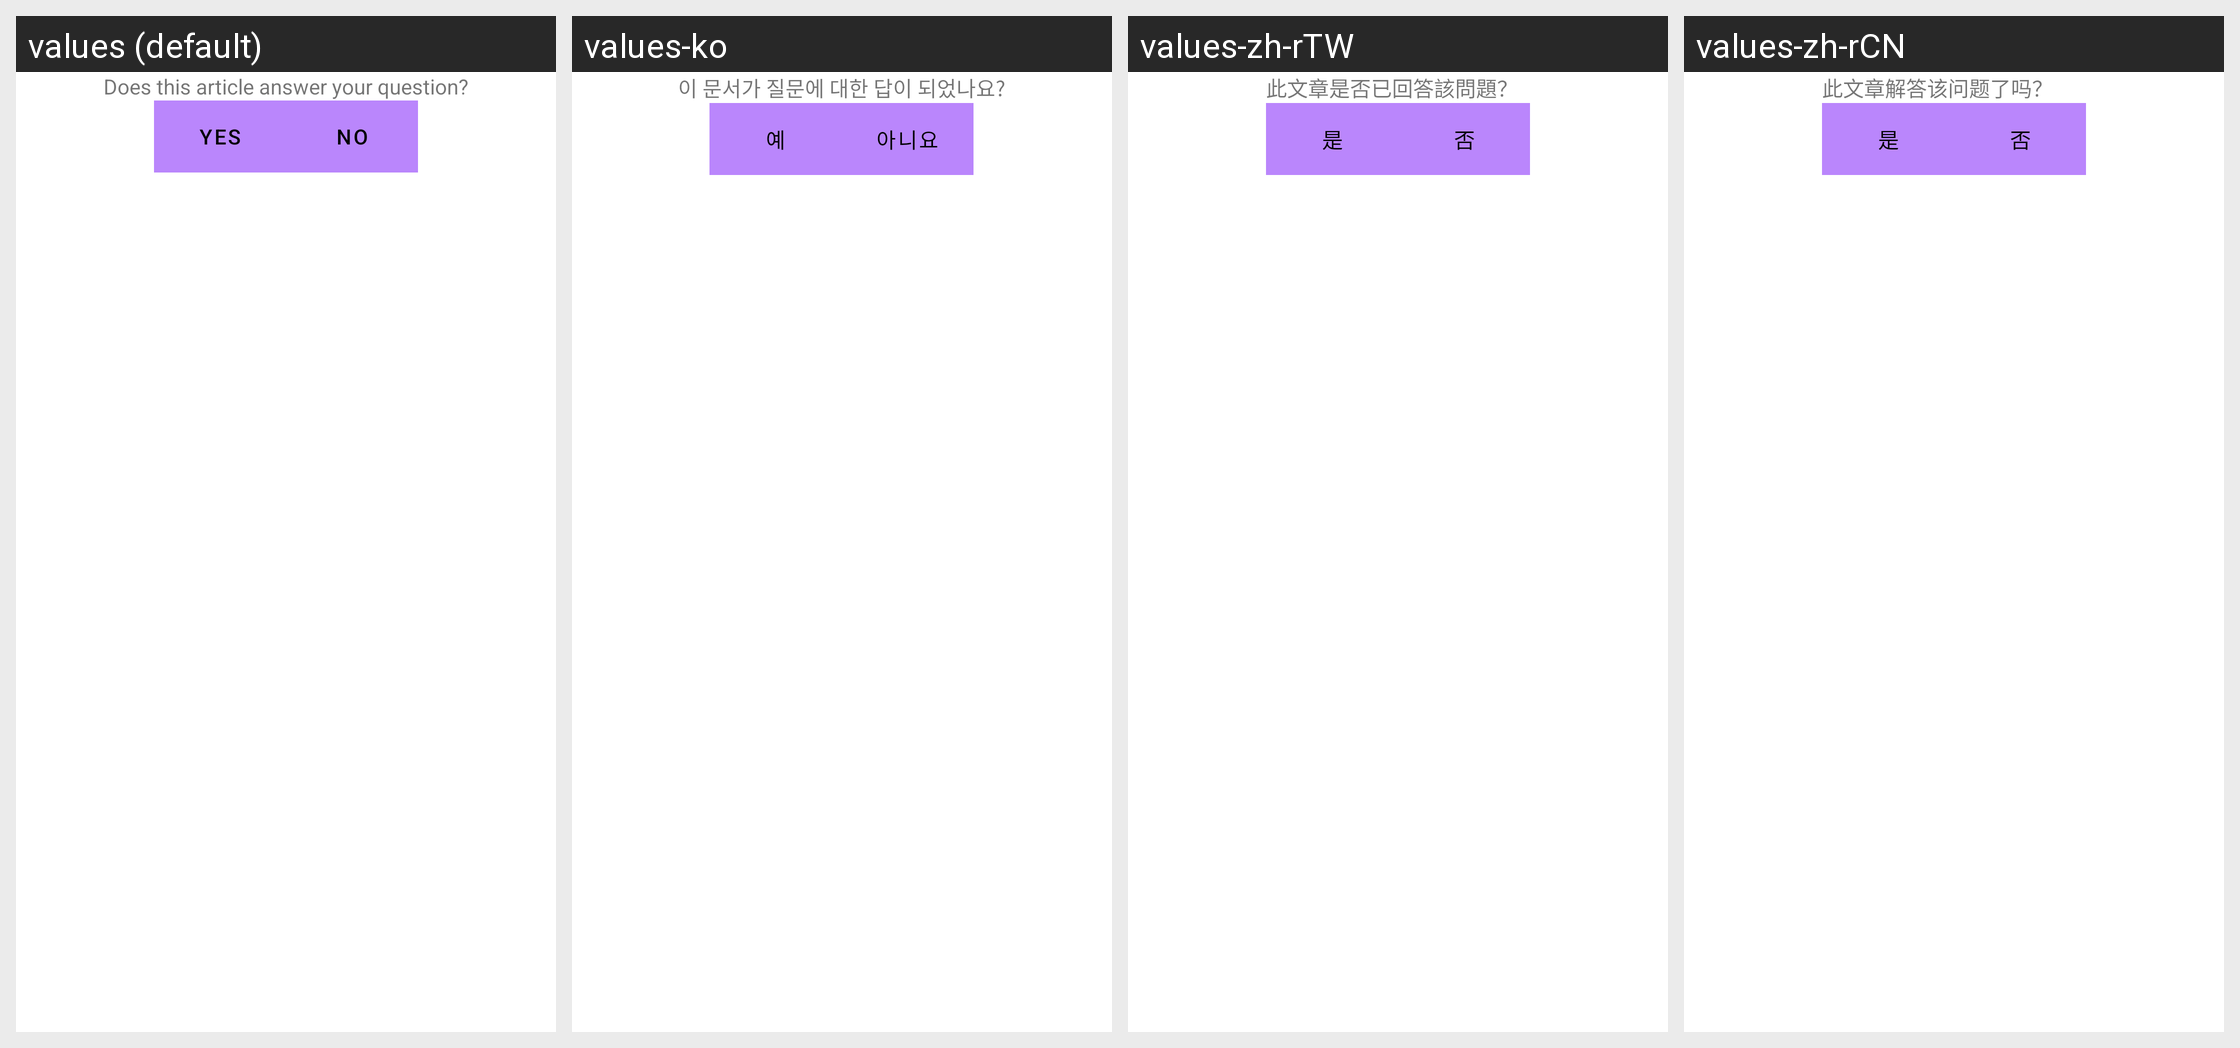

The Android screen above is rendered under several locales of the same app. Produce the string resources it draws, with the default and per-locale values.
Android screen res/layout/zab_view_resolution.xml rendered under 4 locales, left to right: values (default), values-ko, values-zh-rTW, values-zh-rCN. Device: Nexus 5 (rendered at 1080×1920; each locale shown at half size, 540×960, under a caption strip naming it); theme AppTheme.
Other locales in the repository, not shown: values-ar, values-bn, values-de, values-en, values-es, values-fa, values-fr, values-hi, values-in, values-it, values-ja, values-ms, values-my, values-nl, values-pa, values-pl, values-pt, values-ru, values-th, values-tr, values-uk, values-ur, values-vi.
Strings drawn on this screen, with the default value and each locale's value (text and hints the layout hard-codes, and strings that could not be matched under every locale, appear in the picture but are not listed):

zab_view_article_help_question
  values: Does this article answer your question?
  values-ko: 이 문서가 질문에 대한 답이 되었나요?
  values-zh-rTW: 此文章是否已回答該問題？
  values-zh-rCN: 此文章解答该问题了吗？

zui_button_label_yes
  values: Yes
  values-ko: 예
  values-zh-rTW: 是
  values-zh-rCN: 是

zui_button_label_no
  values: No
  values-ko: 아니요
  values-zh-rTW: 否
  values-zh-rCN: 否
